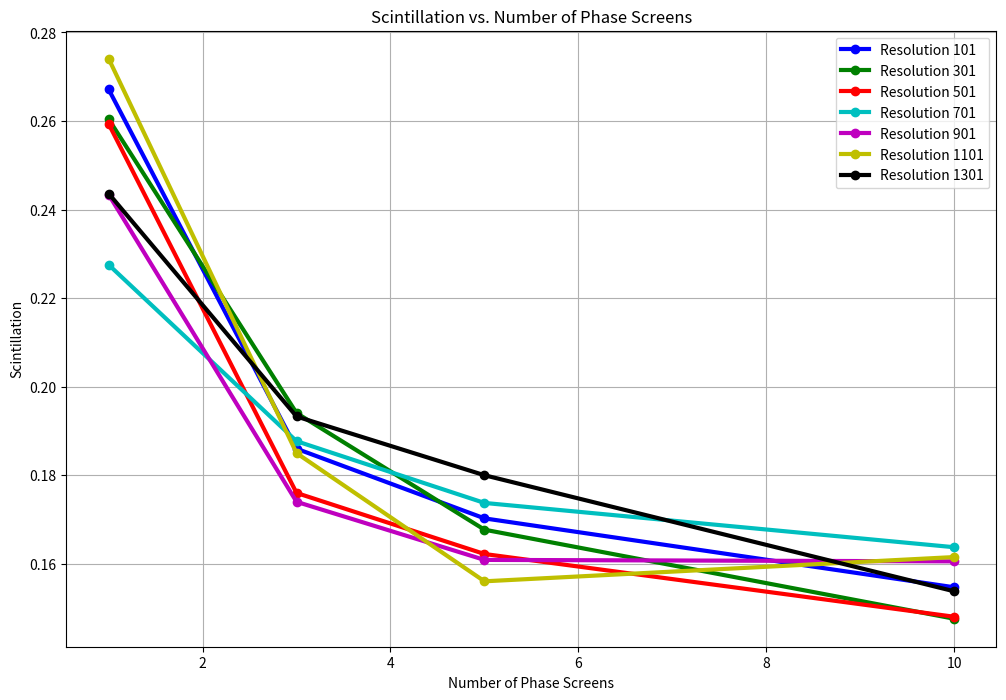

Generate this figure with matplotlib:
import matplotlib.pyplot as plt

# Data for each resolution
data = [
    [0.2671356108870644, 0.18596756850018825, 0.1702352306778874, 0.15466790825706847],
    [0.2604182217489988, 0.19403056125077475, 0.1676797552796741, 0.14756371599098216],
    [0.2593291994527771, 0.17597381747632123, 0.16218701742490065, 0.14801091678420075],
    [0.22751738044544711, 0.1876695925977077, 0.17372221876310132, 0.16371765854717174],
    [0.24337109400359921, 0.17397365578212082, 0.1608527676473767, 0.1605244062930797],
    [0.2740699567128081, 0.18496788886154142, 0.1560146100738776, 0.1614917404839303],
    [0.24361066804263687, 0.19324758395996858, 0.17998018670759128, 0.1537620797302066]
]

# Number of phase screens
phase_screens = [1, 3, 5, 10]

# Resolutions for different data sets
resolutions = [101, 301, 501, 701, 901, 1101, 1301]

# Plot
plt.figure(figsize=(12, 8))

# Colors for different resolution lines
colors = ['b', 'g', 'r', 'c', 'm', 'y', 'k']

for i, values in enumerate(data):
    plt.plot(phase_screens, values, marker='o', linestyle='-', label=f'Resolution {resolutions[i]}',
             color=colors[i % len(colors)], lw=3)

# Labels and title
plt.xlabel('Number of Phase Screens')
plt.ylabel('Scintillation')
plt.title('Scintillation vs. Number of Phase Screens')

# Display legend
plt.legend()

# Display the plot
plt.grid(True)
plt.show()